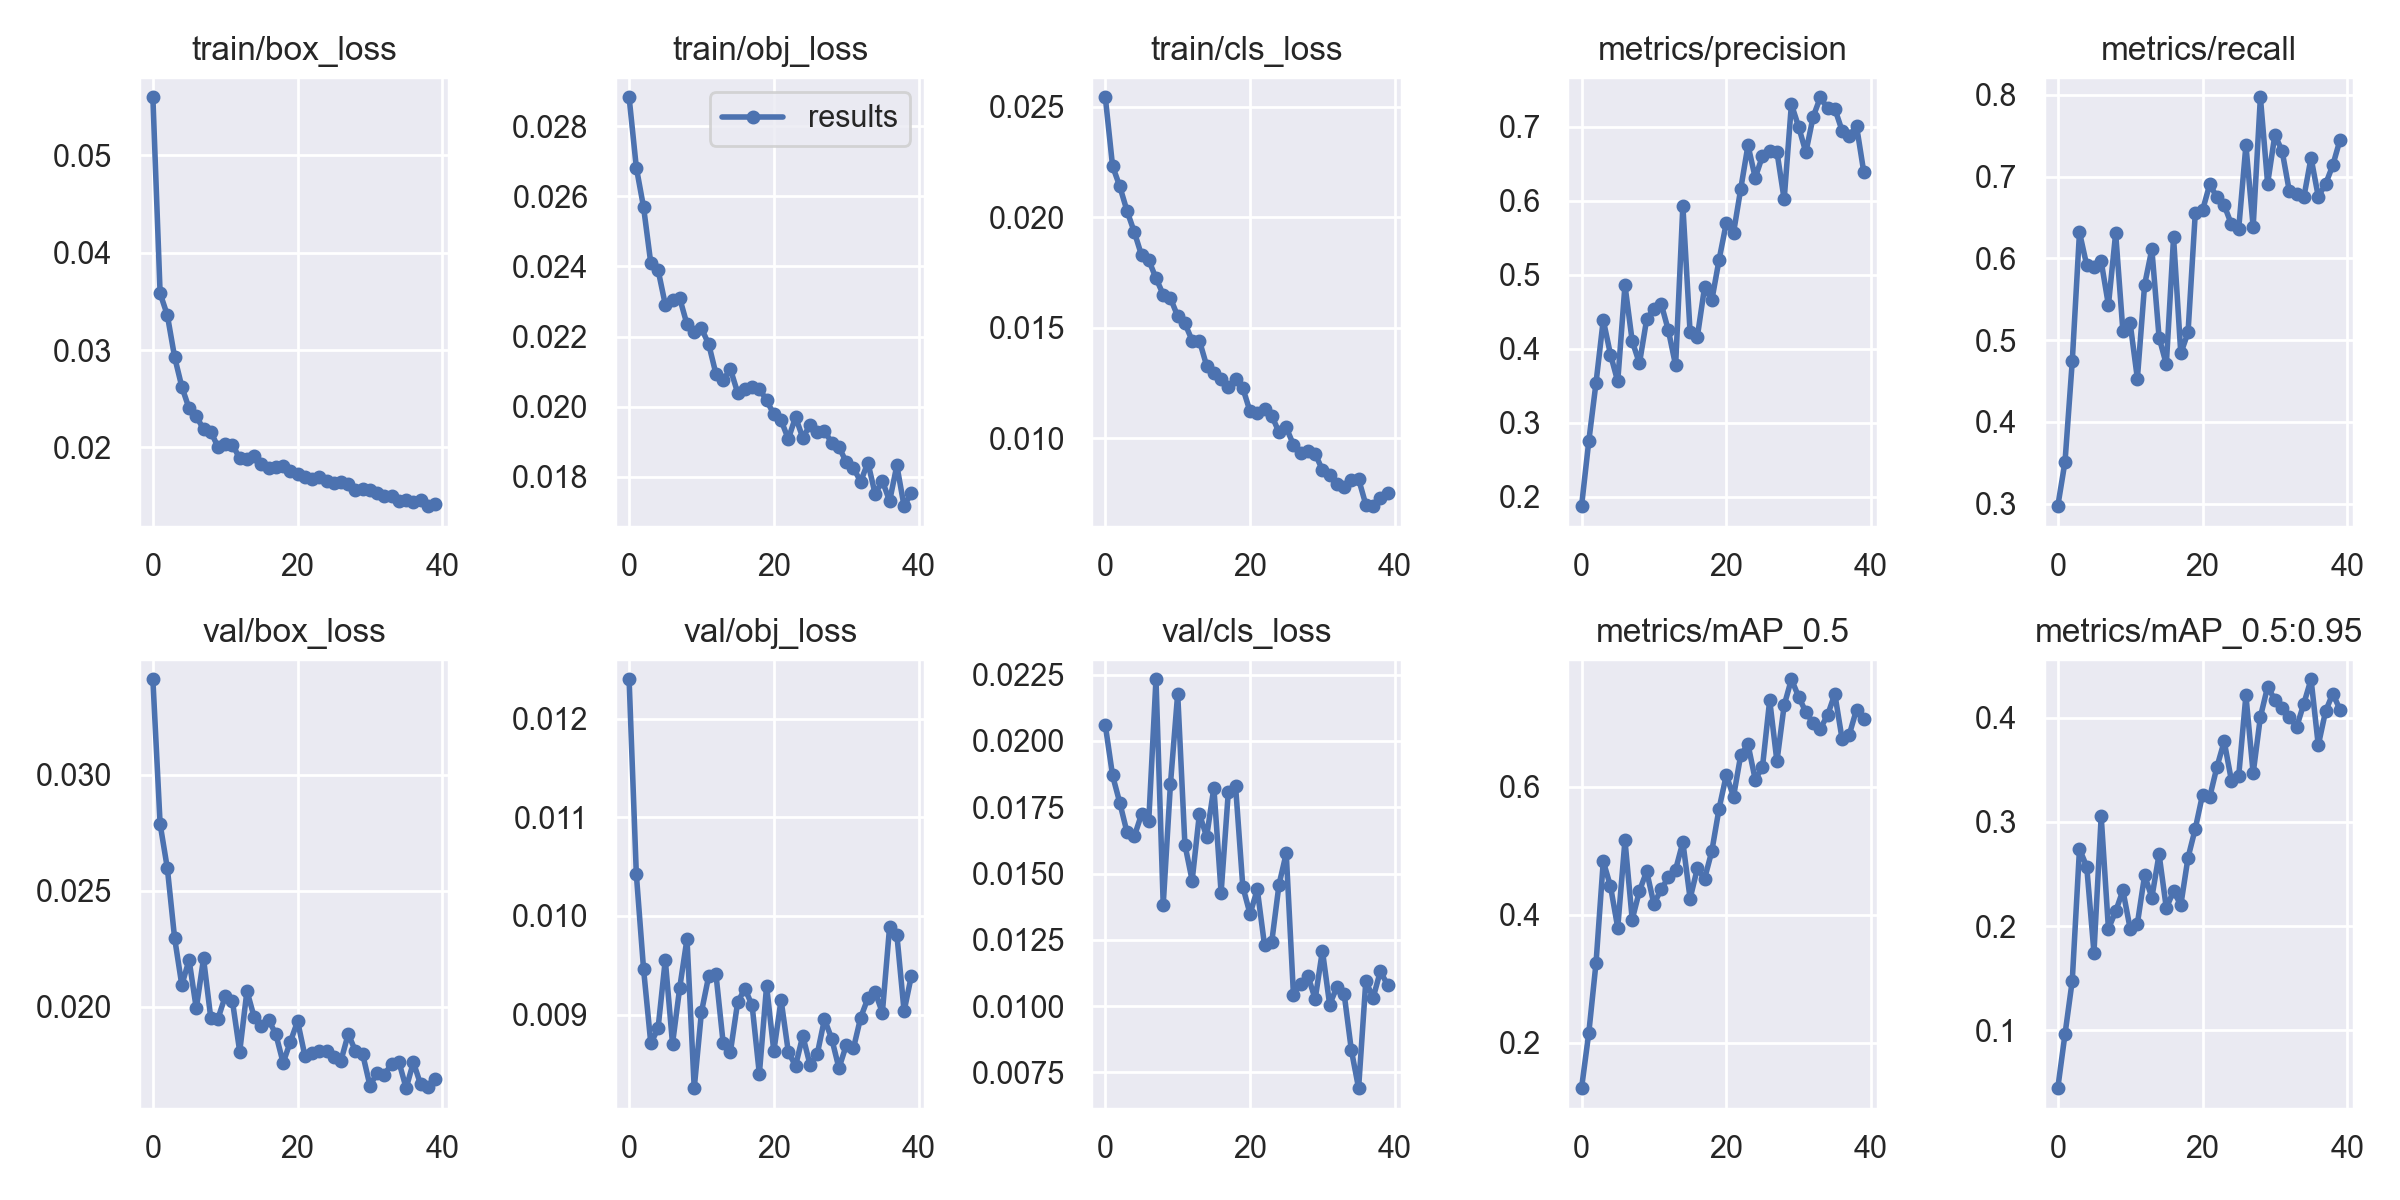

Source data for this figure (header and first rows):
epoch, train/box_loss, train/obj_loss, train/cls_loss, metrics/precision, metrics/recall, metrics/mAP_0.5, metrics/mAP_0.5:0.95, val/box_loss, val/obj_loss, val/cls_loss, x/lr0, x/lr1, x/lr2
0, 0.05596, 0.02882, 0.02543, 0.187, 0.2971, 0.1288, 0.04448, 0.03412, 0.0124, 0.02059, 0.003331, 0.003331, 0.07003
1, 0.03582, 0.02682, 0.02232, 0.2749, 0.3513, 0.2151, 0.09633, 0.02788, 0.01042, 0.0187, 0.006499, 0.006499, 0.03986
2, 0.03358, 0.02569, 0.0214, 0.3539, 0.474, 0.3244, 0.1476, 0.02598, 0.009459, 0.01767, 0.009502, 0.009502, 0.009531
3, 0.0293, 0.02409, 0.02028, 0.4389, 0.6319, 0.4833, 0.2741, 0.02298, 0.008707, 0.01655, 0.009258, 0.009258, 0.009258
4, 0.02623, 0.0239, 0.01934, 0.3921, 0.5917, 0.4444, 0.2571, 0.02094, 0.008859, 0.0164, 0.009258, 0.009258, 0.009258
5, 0.02402, 0.02291, 0.01829, 0.3558, 0.589, 0.3795, 0.1746, 0.02203, 0.009555, 0.01723, 0.00901, 0.00901, 0.00901
6, 0.02319, 0.02306, 0.01806, 0.4859, 0.5963, 0.5161, 0.3052, 0.01993, 0.008703, 0.01698, 0.008762, 0.008762, 0.008762
7, 0.02189, 0.02309, 0.01724, 0.4103, 0.543, 0.3923, 0.1974, 0.02209, 0.009274, 0.02233, 0.008515, 0.008515, 0.008515
8, 0.02162, 0.02235, 0.0165, 0.3802, 0.6308, 0.4369, 0.2142, 0.01953, 0.009767, 0.01382, 0.008268, 0.008268, 0.008268
9, 0.02005, 0.02214, 0.01634, 0.4398, 0.511, 0.4677, 0.2343, 0.0195, 0.008253, 0.01837, 0.00802, 0.00802, 0.00802
10, 0.02031, 0.02223, 0.01552, 0.4544, 0.5209, 0.4164, 0.1976, 0.02046, 0.009026, 0.02178, 0.007772, 0.007772, 0.007772
11, 0.02029, 0.02179, 0.01519, 0.4609, 0.4531, 0.4396, 0.2024, 0.02024, 0.00939, 0.01608, 0.007525, 0.007525, 0.007525
12, 0.01888, 0.02094, 0.01442, 0.4247, 0.5677, 0.4581, 0.2488, 0.01808, 0.009411, 0.01474, 0.007278, 0.007278, 0.007278
13, 0.0188, 0.02076, 0.01442, 0.3774, 0.6113, 0.4704, 0.2274, 0.02069, 0.00871, 0.01725, 0.00703, 0.00703, 0.00703
14, 0.01913, 0.02107, 0.01328, 0.5934, 0.5033, 0.5132, 0.269, 0.01956, 0.008622, 0.01639, 0.006783, 0.006783, 0.006783
15, 0.01829, 0.0204, 0.01294, 0.4221, 0.4704, 0.425, 0.2173, 0.01918, 0.009124, 0.01824, 0.006535, 0.006535, 0.006535
16, 0.01789, 0.0205, 0.01267, 0.416, 0.6257, 0.4721, 0.2337, 0.01945, 0.009263, 0.01427, 0.006287, 0.006287, 0.006287
17, 0.018, 0.02056, 0.0123, 0.4833, 0.4839, 0.456, 0.2202, 0.01882, 0.009092, 0.01809, 0.00604, 0.00604, 0.00604
18, 0.01808, 0.02051, 0.01268, 0.4655, 0.5094, 0.499, 0.2657, 0.01759, 0.008397, 0.01829, 0.005792, 0.005792, 0.005792
19, 0.01763, 0.02019, 0.01226, 0.5201, 0.6551, 0.5653, 0.2934, 0.0185, 0.00929, 0.0145, 0.005545, 0.005545, 0.005545
20, 0.01727, 0.01978, 0.01121, 0.57, 0.6587, 0.6179, 0.326, 0.01938, 0.008628, 0.01347, 0.005298, 0.005298, 0.005298
21, 0.01699, 0.01962, 0.01115, 0.5568, 0.6906, 0.5844, 0.3239, 0.01791, 0.009149, 0.0144, 0.00505, 0.00505, 0.00505
22, 0.01677, 0.01908, 0.01134, 0.6163, 0.6748, 0.6493, 0.3529, 0.01802, 0.008622, 0.01229, 0.004803, 0.004803, 0.004803
23, 0.01697, 0.01971, 0.01101, 0.6753, 0.665, 0.6662, 0.3773, 0.01812, 0.008478, 0.01242, 0.004555, 0.004555, 0.004555
24, 0.01653, 0.01912, 0.01027, 0.6313, 0.6416, 0.611, 0.3395, 0.01809, 0.008784, 0.01458, 0.004307, 0.004307, 0.004307
25, 0.01639, 0.01947, 0.01048, 0.6606, 0.6361, 0.6305, 0.344, 0.01784, 0.008491, 0.01576, 0.00406, 0.00406, 0.00406
26, 0.01644, 0.01928, 0.009695, 0.6681, 0.7384, 0.7351, 0.4214, 0.01769, 0.008599, 0.01041, 0.003812, 0.003812, 0.003812
27, 0.01625, 0.01931, 0.00933, 0.6665, 0.6386, 0.6395, 0.3467, 0.01884, 0.008952, 0.01085, 0.003565, 0.003565, 0.003565
28, 0.01563, 0.01897, 0.009401, 0.602, 0.7971, 0.7269, 0.4007, 0.01809, 0.008755, 0.01114, 0.003318, 0.003318, 0.003318
29, 0.01576, 0.01886, 0.009295, 0.7308, 0.6915, 0.7677, 0.4298, 0.01795, 0.008456, 0.01026, 0.00307, 0.00307, 0.00307
30, 0.01566, 0.01842, 0.008555, 0.7002, 0.751, 0.7405, 0.4172, 0.0166, 0.008687, 0.01209, 0.002822, 0.002822, 0.002822
31, 0.01528, 0.01825, 0.008335, 0.6657, 0.7316, 0.7163, 0.4097, 0.01717, 0.008656, 0.01005, 0.002575, 0.002575, 0.002575
32, 0.01503, 0.01787, 0.007906, 0.7136, 0.6821, 0.6993, 0.4012, 0.01708, 0.008969, 0.01072, 0.002328, 0.002328, 0.002328
33, 0.015, 0.01841, 0.007781, 0.7402, 0.6792, 0.6907, 0.3908, 0.01755, 0.009165, 0.01047, 0.00208, 0.00208, 0.00208
34, 0.01454, 0.01751, 0.008099, 0.7251, 0.6746, 0.7116, 0.4134, 0.01763, 0.009228, 0.008338, 0.001832, 0.001832, 0.001832
35, 0.01461, 0.01789, 0.008151, 0.7247, 0.723, 0.7448, 0.4369, 0.0165, 0.00902, 0.006904, 0.001585, 0.001585, 0.001585
36, 0.01442, 0.01731, 0.006987, 0.6951, 0.6756, 0.6746, 0.3735, 0.01762, 0.009891, 0.01095, 0.001337, 0.001337, 0.001337
37, 0.01459, 0.01833, 0.00692, 0.6879, 0.6908, 0.6812, 0.406, 0.01666, 0.009811, 0.0103, 0.00109, 0.00109, 0.00109
38, 0.01397, 0.01716, 0.007284, 0.7014, 0.7137, 0.7204, 0.4232, 0.01654, 0.009035, 0.01131, 0.0008425, 0.0008425, 0.0008425
39, 0.01424, 0.01755, 0.007537, 0.6391, 0.7449, 0.7052, 0.4078, 0.01689, 0.009389, 0.01081, 0.000595, 0.000595, 0.000595
